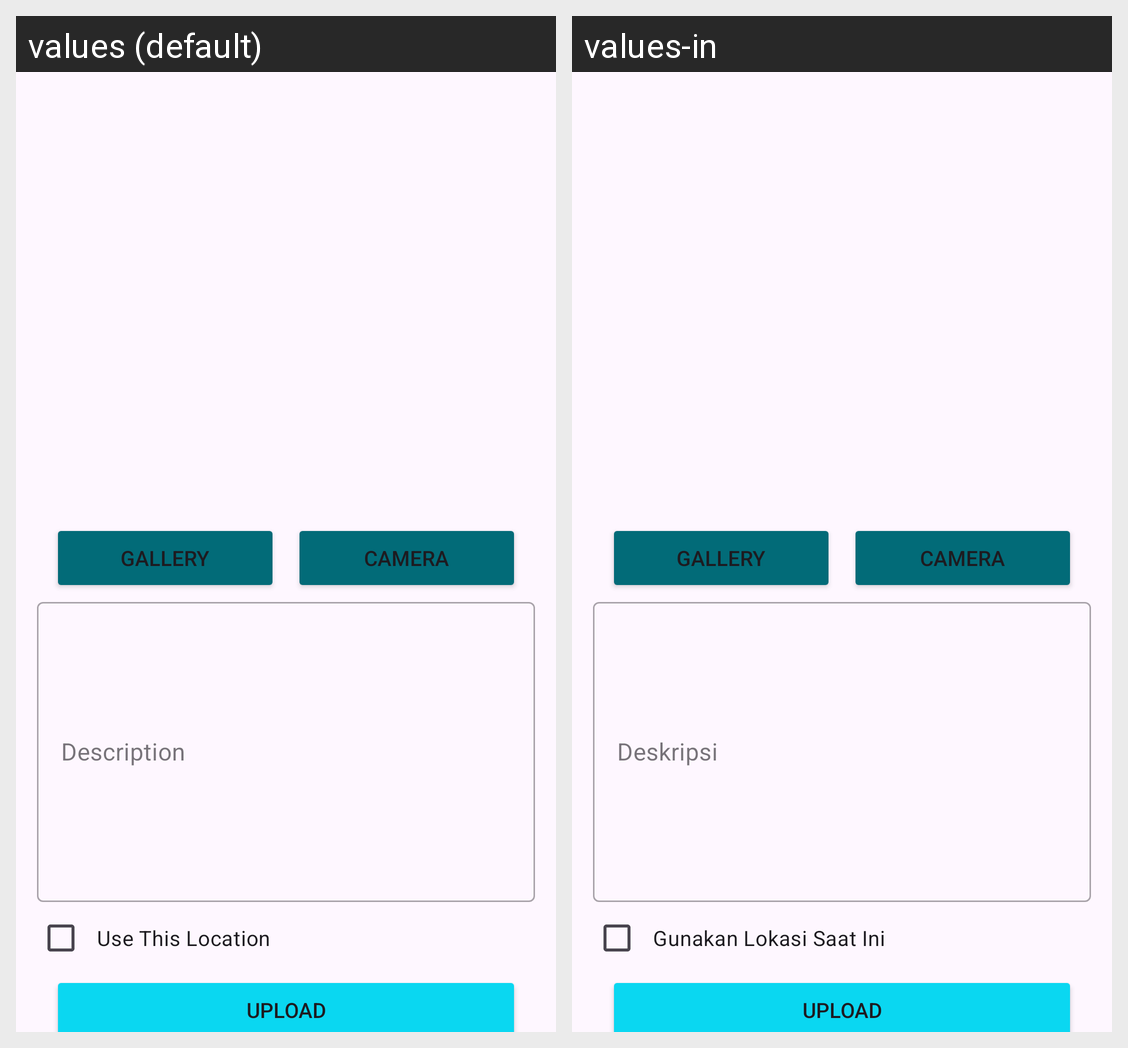

Translations of the strings shown on this Android screen, per locale in the grid:
Android screen res/layout/activity_add_data_story.xml rendered under 2 locales, left to right: values (default), values-in. Device: Nexus 5 (rendered at 1080×1920; each locale shown at half size, 540×960, under a caption strip naming it); theme Theme.StoryApp.
Strings drawn on this screen, with the default value and each locale's value (text and hints the layout hard-codes, and strings that could not be matched under every locale, appear in the picture but are not listed):

description
  values: Description
  values-in: Deskripsi

setlocation
  values: Use This Location
  values-in: Gunakan Lokasi Saat Ini
